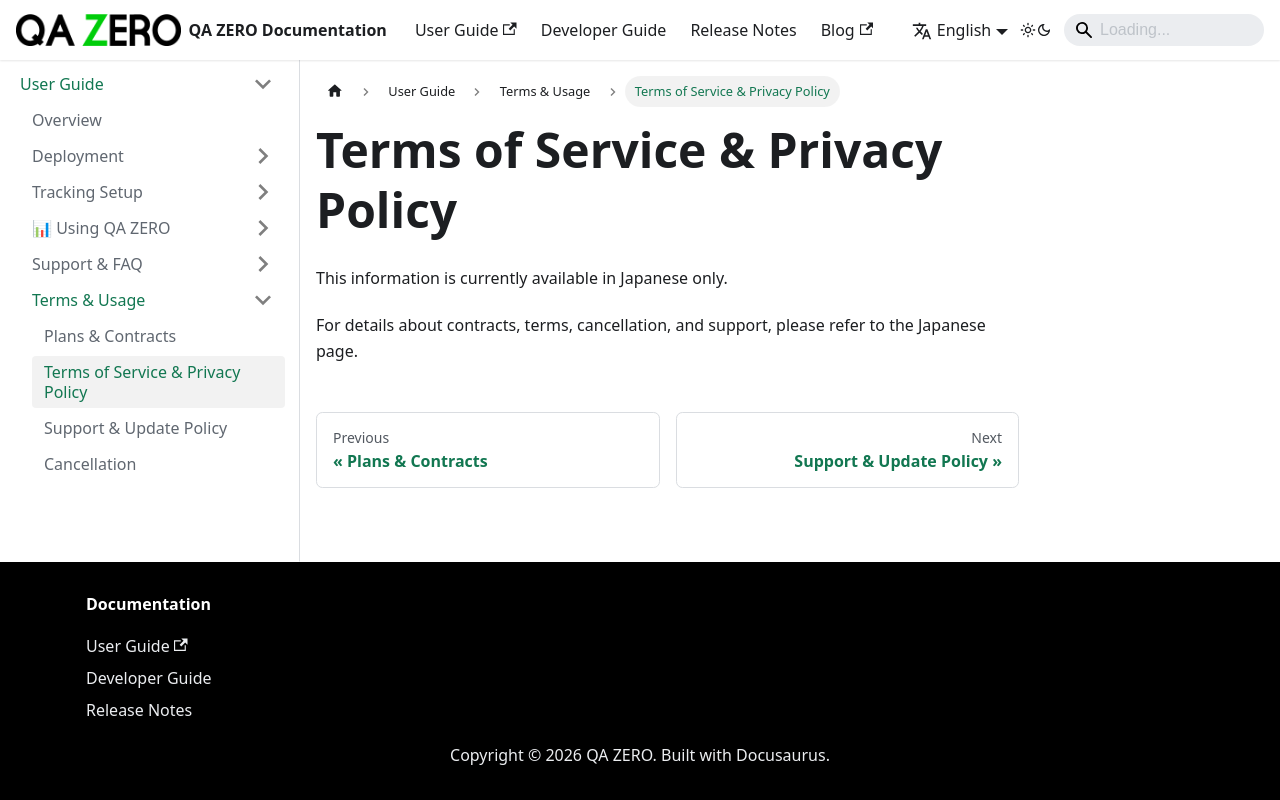

repository: quarka-org/docs.qazero.com · page: docs/user-manual/terms/terms-privacy/index.html · generator: docusaurus

---
sidebar_position: 2
title: Terms of Service & Privacy Policy
---

# Terms of Service & Privacy Policy

This information is currently available in Japanese only.

For details about contracts, terms, cancellation, and support,
please refer to the Japanese page.
